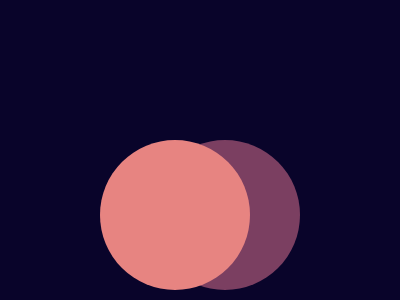

Write a web page that renders exactly this picture using CSS.

<!-- file: index.html -->
<!DOCTYPE html>
<html lang="en">
<head>
    <meta charset="UTF-8">
    <meta http-equiv="X-UA-Compatible" content="IE=edge">
    <meta name="viewport" content="width=device-width, initial-scale=1.0">
    <link rel="stylesheet" type="text/css" href="style.css" />
    <title>Two Intersecting Circles</title>
</head>
<body>  
    <center>
    <div class="background">
        <div class="left-circle">
            
        </div>

        <div class="right-circle">
            <!-- <div class="inner-circle">
                
            </div> -->

        </div>
        
       

    </div>
</center>
    
</body>
</html>

/* file: style.css */
* {
    margin: 0px;
    padding: 0px;
    box-sizing: border-box;
}

body {
    margin: 0px 0px 0px 0px;
    padding: 0px 0px 0px 0px;
}

.background {
    display: flex;
    align-items: center;
    justify-content: center;
    width: 400px;
    height: 400px;
    background-color: #09042A;
}

.left-circle {
    position: absolute;
    border-radius: 50%;
    background-color: #7b3f61;
    width: 150px;
    height: 150px;
    margin: 30px 0px 0px 50px;
}

/* .inner-circle {
    position: absolute;
    border-radius: 50%;
    background-color: #09042A;
    width: 150px;
    height: 150px;
    ;
} */

.right-circle {
    position: absolute;

    border-radius: 50%;
    background-color: #e78481;
    width: 150px;
    height: 150px;
    margin-top: 30px;
    margin-right: 50px;

}
